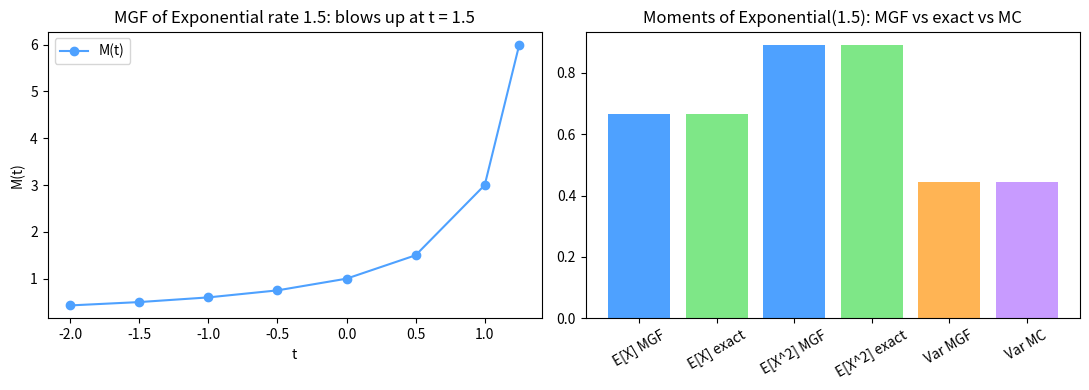

The matplotlib source for this figure:
# Setup — numpy / pandas / scikit-learn / matplotlib ship with Colab.
import numpy as np, matplotlib.pyplot as plt

import numpy as np
from scipy.stats import expon
rng = np.random.default_rng(0)

lam = 1.5
M = lambda t: lam / (lam - t)                 # MGF of Exponential(rate=lam)

# Read moments by finite-difference derivatives of M at t=0.
h = 1e-4
m1 = (M(h) - M(-h)) / (2 * h)                 # M'(0) = E[X]
m2 = (M(h) - 2 * M(0) + M(-h)) / (h * h)      # M''(0) = E[X^2]
var_mgf = m2 - m1 ** 2
print("MGF  E[X] =", round(m1, 4), " Var =", round(var_mgf, 4))
print("exact     E[X] = 1/lam =", round(1/lam, 4), " Var = 1/lam^2 =", round(1/lam**2, 4))

# Monte-Carlo check from a simulated exponential sample.
x = expon(scale=1/lam).rvs(2_000_000, random_state=rng)
print("MC   E[X] =", round(x.mean(), 4), " Var =", round(x.var(), 4))

import numpy as np
import matplotlib.pyplot as plt

# MGF of Exponential(rate=lam): M(t) = lam/(lam - t), valid for t < lam.
lam = 1.5
M = lambda t: lam / (lam - t)

# Chart 1: the MGF curve; it blows up as t -> lam = 1.5.
t = np.array([-2.0, -1.5, -1.0, -0.5, 0.0, 0.5, 1.0, 1.25])
fig, (ax1, ax2) = plt.subplots(1, 2, figsize=(11, 4))
ax1.plot(t, M(t), '-o', color='#4ea1ff', label='M(t)')
ax1.set_xlabel('t'); ax1.set_ylabel('M(t)'); ax1.legend()
ax1.set_title('MGF of Exponential rate 1.5: blows up at t = 1.5')

# Chart 2: read moments off M by finite-difference derivatives at t=0.
h = 1e-4
m1 = (M(h) - M(-h)) / (2 * h)              # M'(0)  = E[X]
m2 = (M(h) - 2 * M(0) + M(-h)) / (h * h)   # M''(0) = E[X^2]
var_mgf = m2 - m1 ** 2
rng = np.random.default_rng(0)
xs = rng.exponential(1 / lam, 2_000_000)   # Monte-Carlo sample
labels = ['E[X] MGF', 'E[X] exact', 'E[X^2] MGF', 'E[X^2] exact', 'Var MGF', 'Var MC']
vals = [m1, 1 / lam, m2, 2 / lam ** 2, var_mgf, xs.var()]
colors = ['#4ea1ff', '#7ee787', '#4ea1ff', '#7ee787', '#ffb454', '#c89bff']
ax2.bar(labels, vals, color=colors)
ax2.set_title('Moments of Exponential(1.5): MGF vs exact vs MC')
ax2.tick_params(axis='x', rotation=30)
plt.tight_layout(); plt.show()
